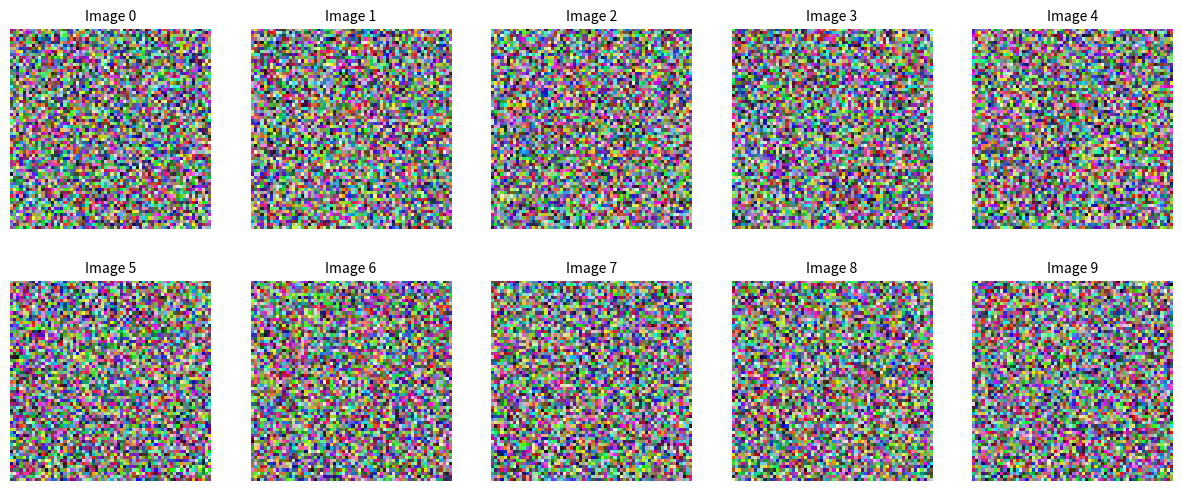
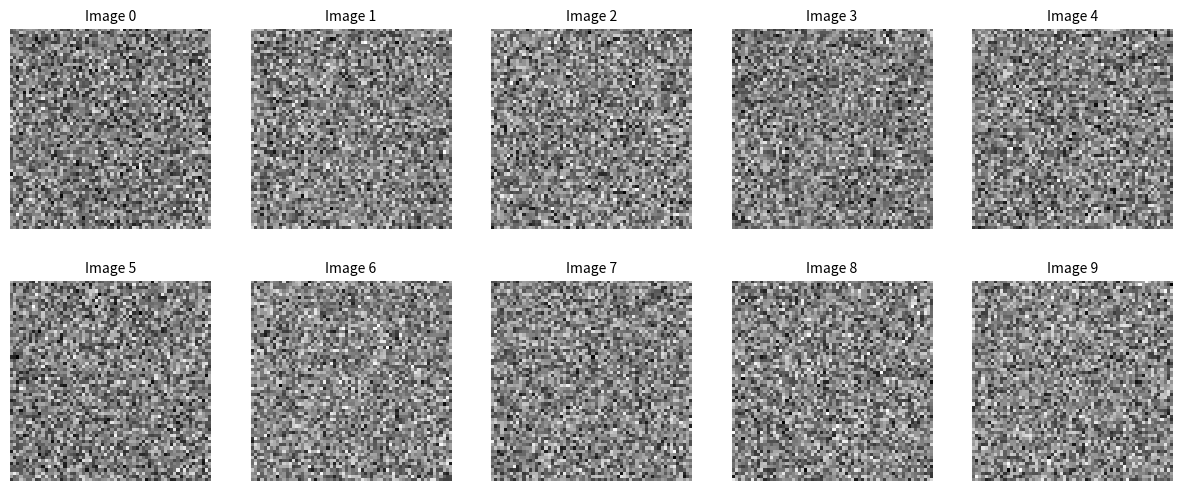

Write Python code to recreate these figures, in order. (Note: this script raises an exception after producing the figures.)
import numpy as np
import matplotlib.pyplot as plt
import pandas as pd

# 設置隨機種子
np.random.seed(0)

# 產生 10 張隨機 RGB 圖片，大小為 64x64
images = np.random.randint(0, 256, size=(10, 64, 64, 3), dtype=np.uint8)

# 轉換為灰階（取三通道平均）
gray_images = np.mean(images, axis=3).astype(np.uint8)  # shape: (10, 64, 64)

# 儲存統計資訊
stats = []

# 建立圖表
fig, axes1 = plt.subplots(2, 5, figsize=(15, 6))  # 2行5列
axes1 = axes1.flatten()  # 轉為一維方便用 for 迴圈 
# 把 2x5 的子圖陣列攤平成 1 維陣列，方便 for 迴圈使用

for i in range(10):
    img = images[i]

    # 顯示圖片
    axes1[i].imshow(img)
    axes1[i].axis('off')
    axes1[i].set_title(f'Image {i}', fontsize=10) #fontsize字形大小

# 自動排版避免重疊
#plt.tight_layout()
plt.show()

fig, axes2 = plt.subplots(2, 5, figsize=(15, 6))  # 2行5列
axes2 = axes2.flatten()  # 轉為一維方便用 for 迴圈
for i in range(10):
    img_gray = gray_images[i]
    max_val = np.max(img_gray)
    min_val = np.min(img_gray)
    mean_val = round(np.mean(img_gray), 2)
    std_val = round(np.std(img_gray), 2)

    # 儲存統計數據
    stats.append({
        'Max': max_val,
        'Min': min_val,
        'Mean': mean_val,
        'Std': std_val
    })

    # 顯示圖片
    axes2[i].imshow(img_gray,cmap = 'gray')
    axes2[i].axis('off')
    axes2[i].set_title(f'Image {i}', fontsize=10)

# 自動排版避免重疊
#plt.tight_layout()
plt.show()

# 儲存統計資料為 Excel
df = pd.DataFrame(stats)
df.to_excel(r"C:\Users\<user>\Desktop\清\2\HW1\gray_image_stats.xlsx")


